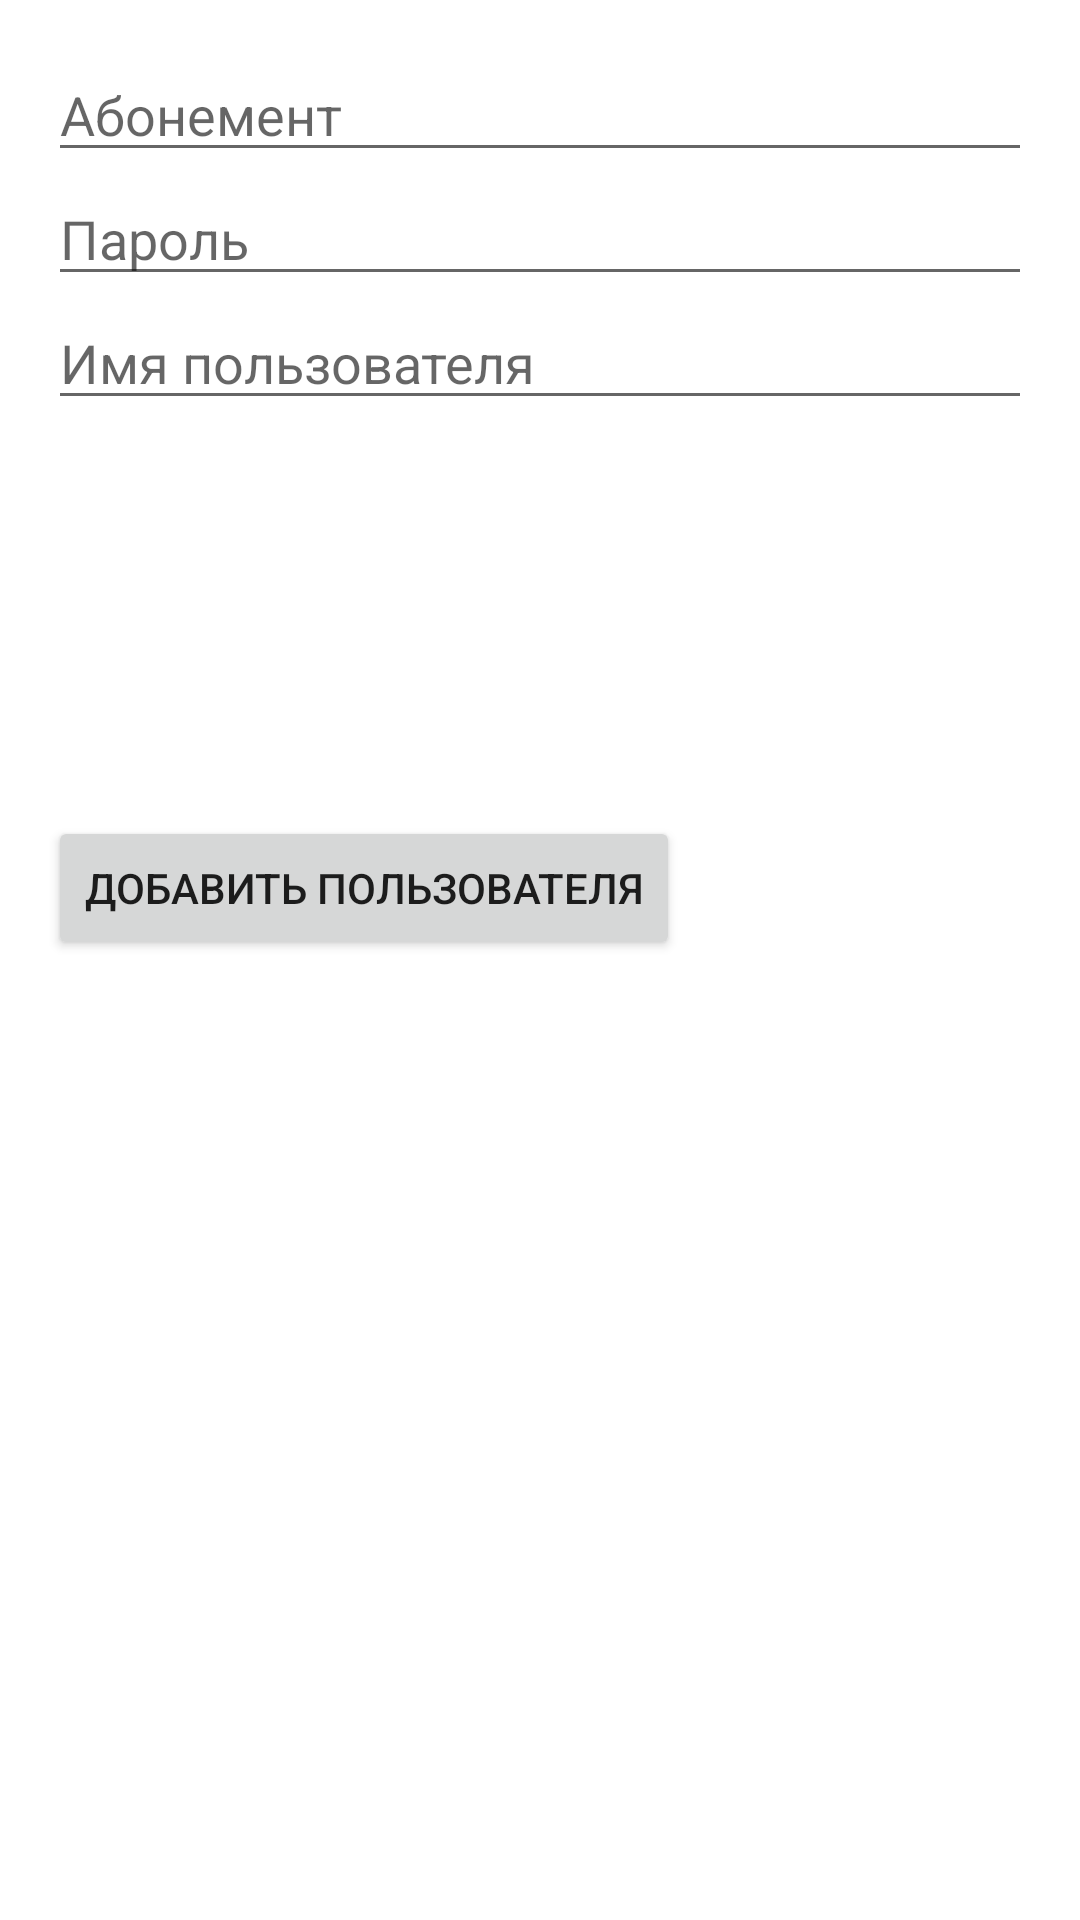

Here is an Android app screen rendered from its layout file. Give the layout XML and the strings, colors and styles it references.
<!-- AndroidManifest.xml: application theme Theme.StepForward -->
<!-- res/layout/fragment_add_user.xml -->
<?xml version="1.0" encoding="utf-8"?>
<FrameLayout xmlns:android="http://schemas.android.com/apk/res/android"
    xmlns:tools="http://schemas.android.com/tools"
    android:layout_width="match_parent"
    android:layout_height="match_parent"
    tools:context=".ui.addUser.AddUserFragment">

    <LinearLayout xmlns:android="http://schemas.android.com/apk/res/android"
        android:layout_width="match_parent"
        android:layout_height="match_parent"
        android:orientation="vertical"
        android:padding="16dp">

        <EditText
            android:id="@+id/abonementEditText"
            android:layout_width="match_parent"
            android:layout_height="wrap_content"
            android:hint="Абонемент" />

        <EditText
            android:id="@+id/passwordEditText"
            android:layout_width="match_parent"
            android:layout_height="wrap_content"
            android:hint="Пароль"
            android:inputType="textPassword" />

        <EditText
            android:id="@+id/displayNameEditText"
            android:layout_width="match_parent"
            android:layout_height="wrap_content"
            android:hint="Имя пользователя" />

        <ImageView
            android:id="@+id/profileImageView"
            android:layout_width="100dp"
            android:layout_height="100dp"
            android:layout_gravity="center"
            android:layout_margin="16dp"
            android:src="@drawable/ic_profile" />

        <Button
            android:id="@+id/addButton"
            android:layout_width="wrap_content"
            android:layout_height="wrap_content"
            android:text="Добавить пользователя" />
    </LinearLayout>

</FrameLayout>
<!-- resources referenced by this layout -->
<resources>
  <style name="Theme.StepForward" parent="Theme.MaterialComponents.DayNight.NoActionBar">
          
          <item name="colorPrimary">@color/purple_500</item>
          <item name="colorPrimaryVariant">@color/purple_700</item>
          <item name="colorOnPrimary">@color/white</item>
          
          <item name="colorSecondary">@color/teal_200</item>
          <item name="colorSecondaryVariant">@color/teal_700</item>
          <item name="colorOnSecondary">@color/black</item>
          
          <item name="android:statusBarColor">?attr/colorPrimaryVariant</item>
          
          
          <item name="android:windowSplashScreenAnimatedIcon">@null</item>
          <item name="android:windowSplashScreenBackground">@android:color/transparent</item>
          <item name="android:windowSplashScreenBrandingImage">@null</item>
          <item name="android:windowIsTranslucent">true</item>
          <item name="android:windowDisablePreview">true</item>
      </style>
  <color name="purple_500">#FF6200EE</color>
  <color name="purple_700">#FF3700B3</color>
  <color name="white">#FFFFFFFF</color>
  <color name="teal_200">#FF03DAC5</color>
  <color name="teal_700">#FF018786</color>
  <color name="black">#FF000000</color>
</resources>
